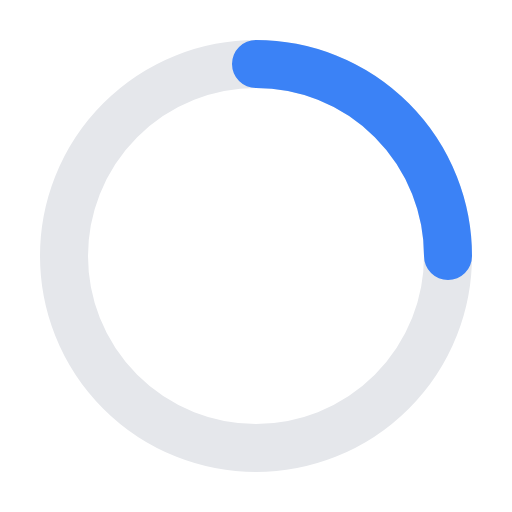
t = 0.00 s
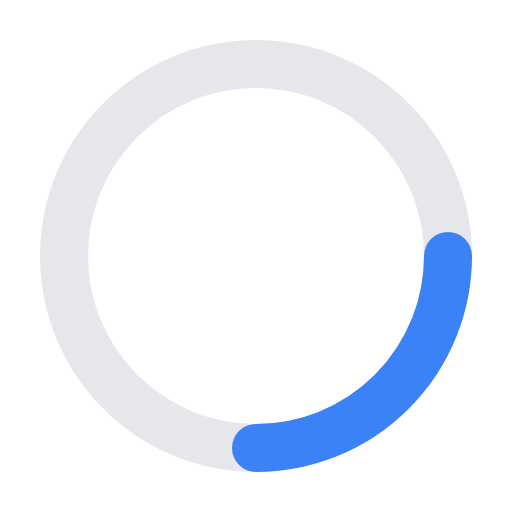
t = 0.20 s
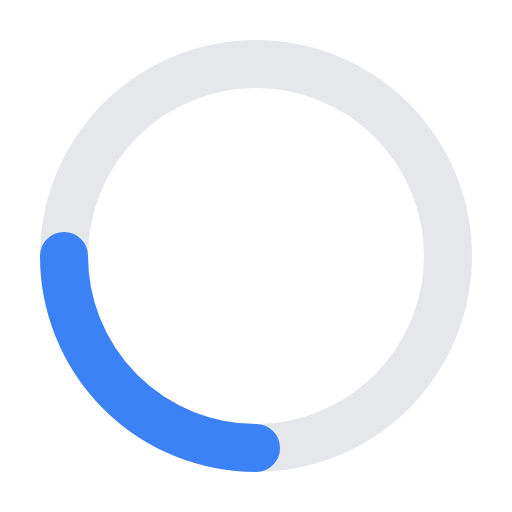
t = 0.40 s
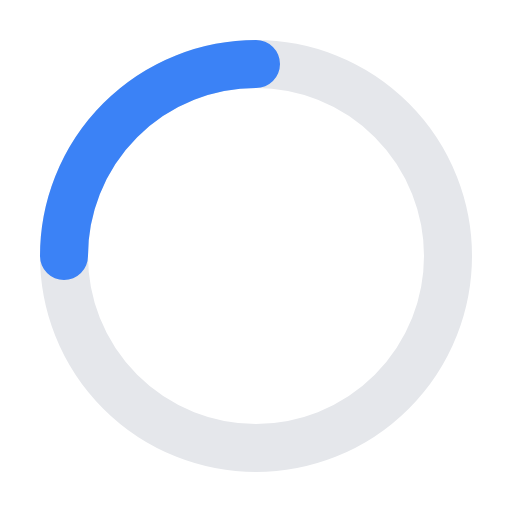
t = 0.60 s

The animated SVG that drew these frames (rendered in a browser with its animation timeline set to each time). Animation: 1 SMIL element (animateTransform=1); one cycle of 0.80 s, repeats indefinitely.

<svg xmlns="http://www.w3.org/2000/svg" width="64" height="64" viewBox="0 0 64 64" fill="none" role="img" aria-label="Loading">
  <circle cx="32" cy="32" r="24" stroke="#e5e7eb" stroke-width="6" />
  <path d="M56 32a24 24 0 0 0-24-24" stroke="#3b82f6" stroke-width="6" stroke-linecap="round">
    <animateTransform attributeName="transform" type="rotate" from="0 32 32" to="360 32 32" dur="0.8s" repeatCount="indefinite" />
  </path>
</svg>
